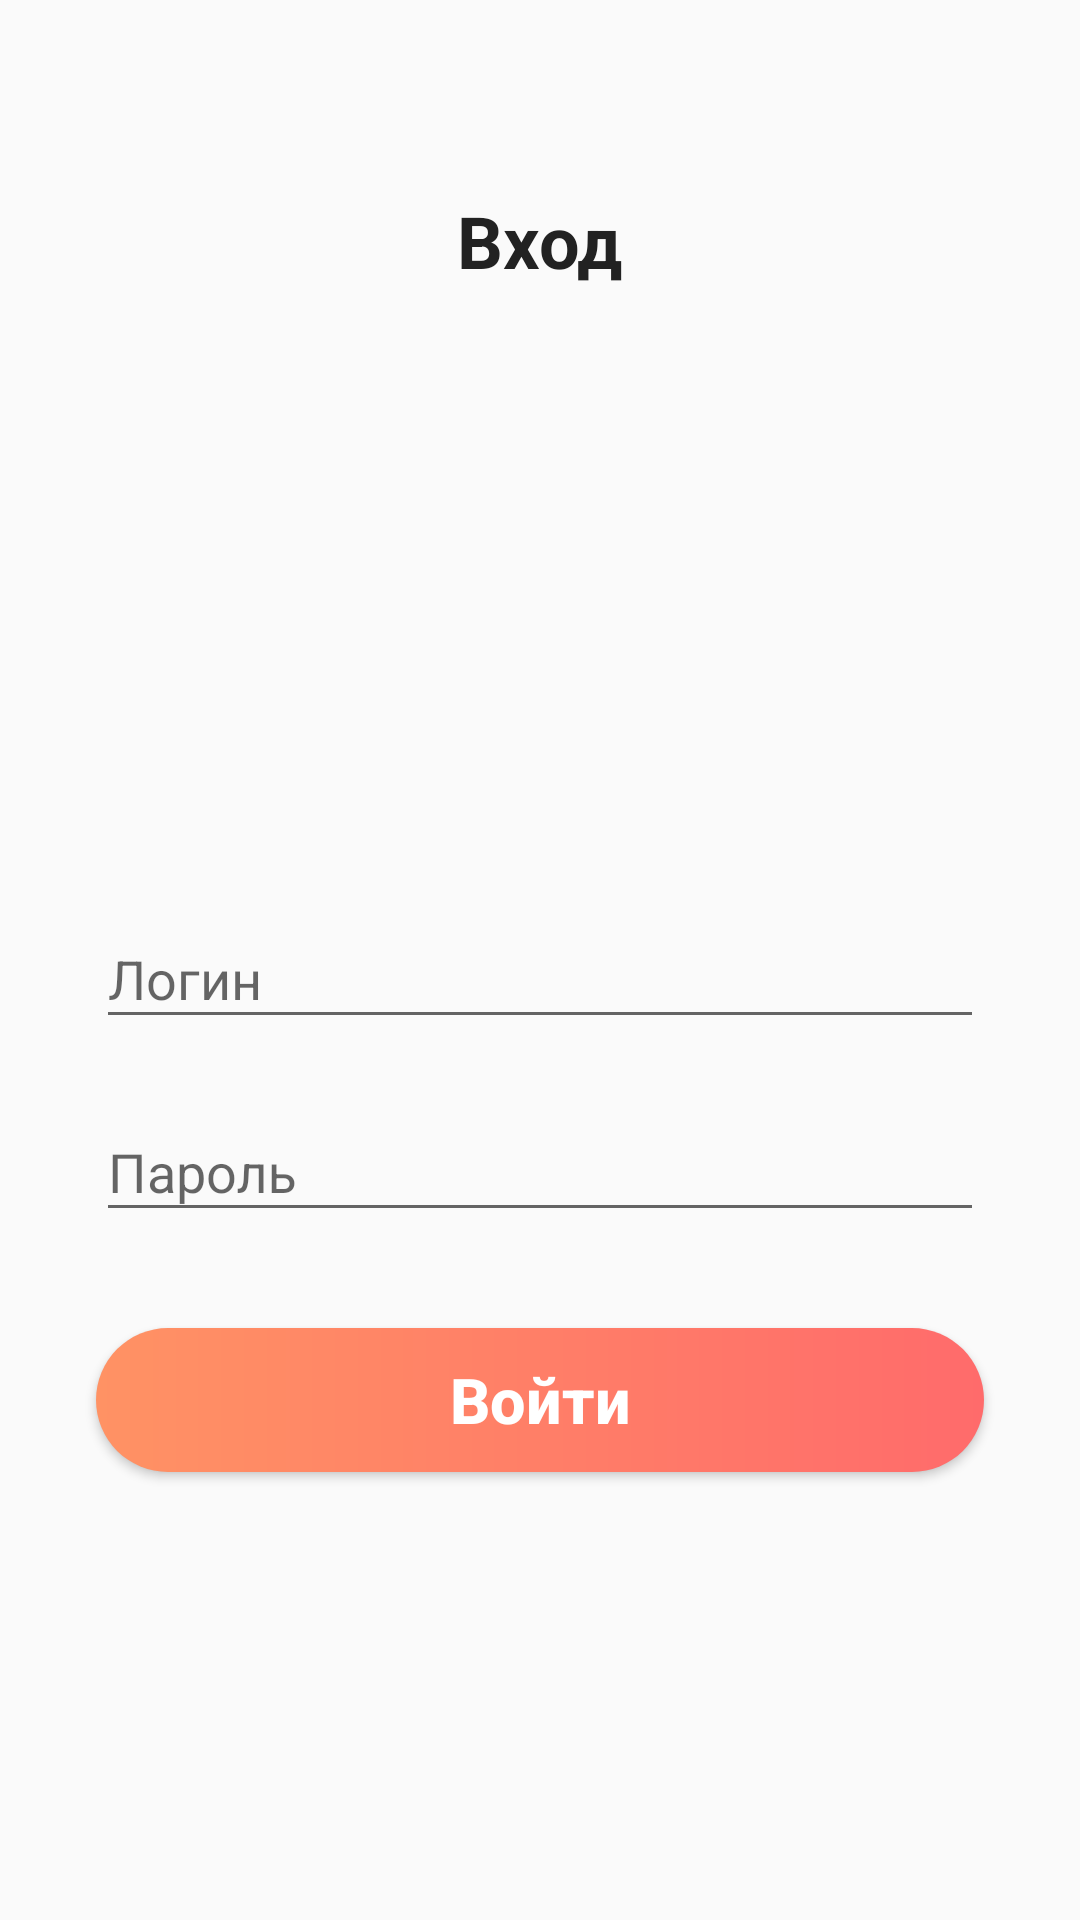

The Android layout XML behind this screen, and the referenced resources:
<!-- AndroidManifest.xml: application theme AppTheme -->
<!-- res/layout/fragment_sign_in.xml -->
<?xml version="1.0" encoding="utf-8"?>
<androidx.constraintlayout.widget.ConstraintLayout xmlns:android="http://schemas.android.com/apk/res/android"
    xmlns:app="http://schemas.android.com/apk/res-auto"
    android:layout_width="match_parent"
    android:layout_height="match_parent">

    <TextView
        android:id="@+id/tvTitle"
        style="@style/TextViewH24BlackBold"
        android:layout_width="wrap_content"
        android:layout_height="wrap_content"
        android:layout_marginTop="64dp"
        android:text="@string/fragment_sign_in_title"
        app:layout_constraintEnd_toEndOf="parent"
        app:layout_constraintStart_toStartOf="parent"
        app:layout_constraintTop_toTopOf="parent" />

    <com.google.android.material.textfield.TextInputLayout
        android:id="@+id/tilLogin"
        android:layout_width="match_parent"
        android:layout_height="wrap_content"
        android:layout_marginStart="32dp"
        android:layout_marginEnd="32dp"
        app:layout_constraintBottom_toBottomOf="parent"
        app:layout_constraintEnd_toEndOf="parent"
        app:layout_constraintStart_toStartOf="parent"
        app:layout_constraintTop_toTopOf="parent">

        <EditText
            android:id="@+id/etLogin"
            android:layout_width="match_parent"
            android:layout_height="wrap_content"
            android:hint="@string/fragment_sign_in_login" />

    </com.google.android.material.textfield.TextInputLayout>

    <com.google.android.material.textfield.TextInputLayout
        android:id="@+id/tilPassword"
        android:layout_width="match_parent"
        android:layout_height="wrap_content"
        android:layout_marginStart="32dp"
        android:layout_marginEnd="32dp"
        android:layout_marginTop="12dp"
        app:layout_constraintEnd_toEndOf="parent"
        app:layout_constraintStart_toStartOf="parent"
        app:layout_constraintTop_toBottomOf="@id/tilLogin">

        <EditText
            android:id="@+id/etPassword"
            android:layout_width="match_parent"
            android:layout_height="wrap_content"
            android:hint="@string/fragment_sign_in_password" />

    </com.google.android.material.textfield.TextInputLayout>

    <Button
        android:id="@+id/btnSignIn"
        style="@style/BaseBtn"
        android:layout_width="match_parent"
        android:layout_height="wrap_content"
        android:layout_marginStart="32dp"
        android:layout_marginTop="32dp"
        android:layout_marginEnd="32dp"
        android:text="@string/fragment_sign_in_btn"
        app:layout_constraintTop_toBottomOf="@id/tilPassword" />

</androidx.constraintlayout.widget.ConstraintLayout>
<!-- resources referenced by this layout -->
<resources>
  <string name="fragment_sign_in_btn">Войти</string>
  <string name="fragment_sign_in_login">Логин</string>
  <string name="fragment_sign_in_password">Пароль</string>
  <string name="fragment_sign_in_title">Вход</string>
  <style name="BaseBtn">
          <item name="android:background">@drawable/btn_bg</item>
          <item name="android:textSize">21sp</item>
          <item name="android:textStyle">bold</item>
          <item name="android:textColor">@color/white</item>
          <item name="android:textAllCaps">false</item>
      </style>
  <style name="TextViewH24BlackBold">
          <item name="android:textColor">@color/black</item>
          <item name="android:textSize">24sp</item>
          <item name="android:textStyle">bold</item>
      </style>
  <style name="AppTheme" parent="Theme.AppCompat.Light.NoActionBar">
          
          <item name="colorPrimary">@color/colorPrimary</item>
          <item name="colorPrimaryDark">@color/colorPrimaryDark</item>
          <item name="colorAccent">@color/colorAccent</item>
          <item name="android:windowTranslucentStatus">true</item>
      </style>
  <!-- drawable btn_bg (drawable) -->
  <?xml version="1.0" encoding="utf-8"?>
  <shape xmlns:android="http://schemas.android.com/apk/res/android"
      android:shape="rectangle">
  
      <gradient
          android:endColor="@color/orange_ff6"
          android:startColor="@color/orange_ff9" />
  
      <corners android:radius="30dp" />
  </shape>
  <color name="white">#FFFFFF</color>
  <color name="black">#222222</color>
  <color name="colorPrimary">#6200EE</color>
  <color name="colorPrimaryDark">#3700B3</color>
  <color name="colorAccent">#03DAC5</color>
  <color name="orange_ff6">#FF6B6B</color>
  <color name="orange_ff9">#FF9264</color>
</resources>
